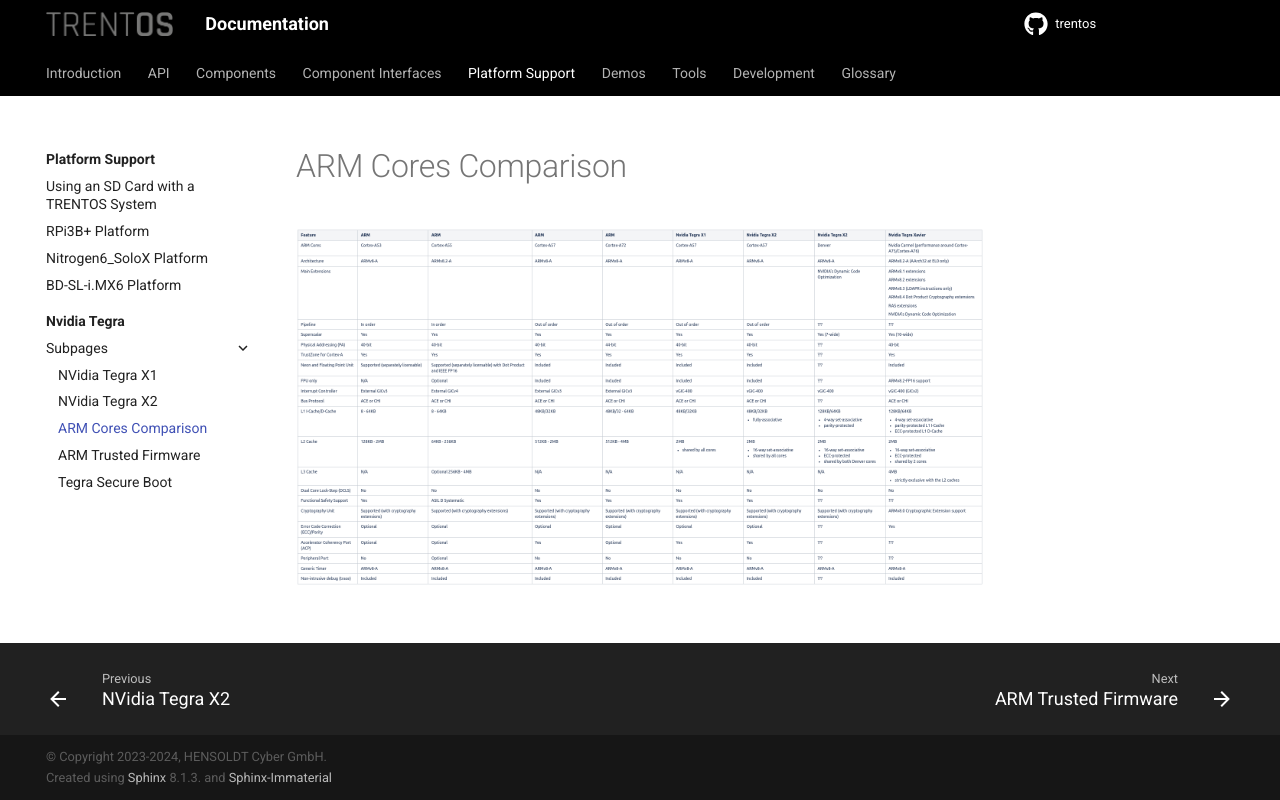

repository: TRENT-OS/trentos · page: platform-support/nvidia-tegra/arm_cores_comparison.html · generator: sphinx

# ARM Cores Comparison

![Arm Cores Comparison](imgs/arm_cores_comparison.png)
